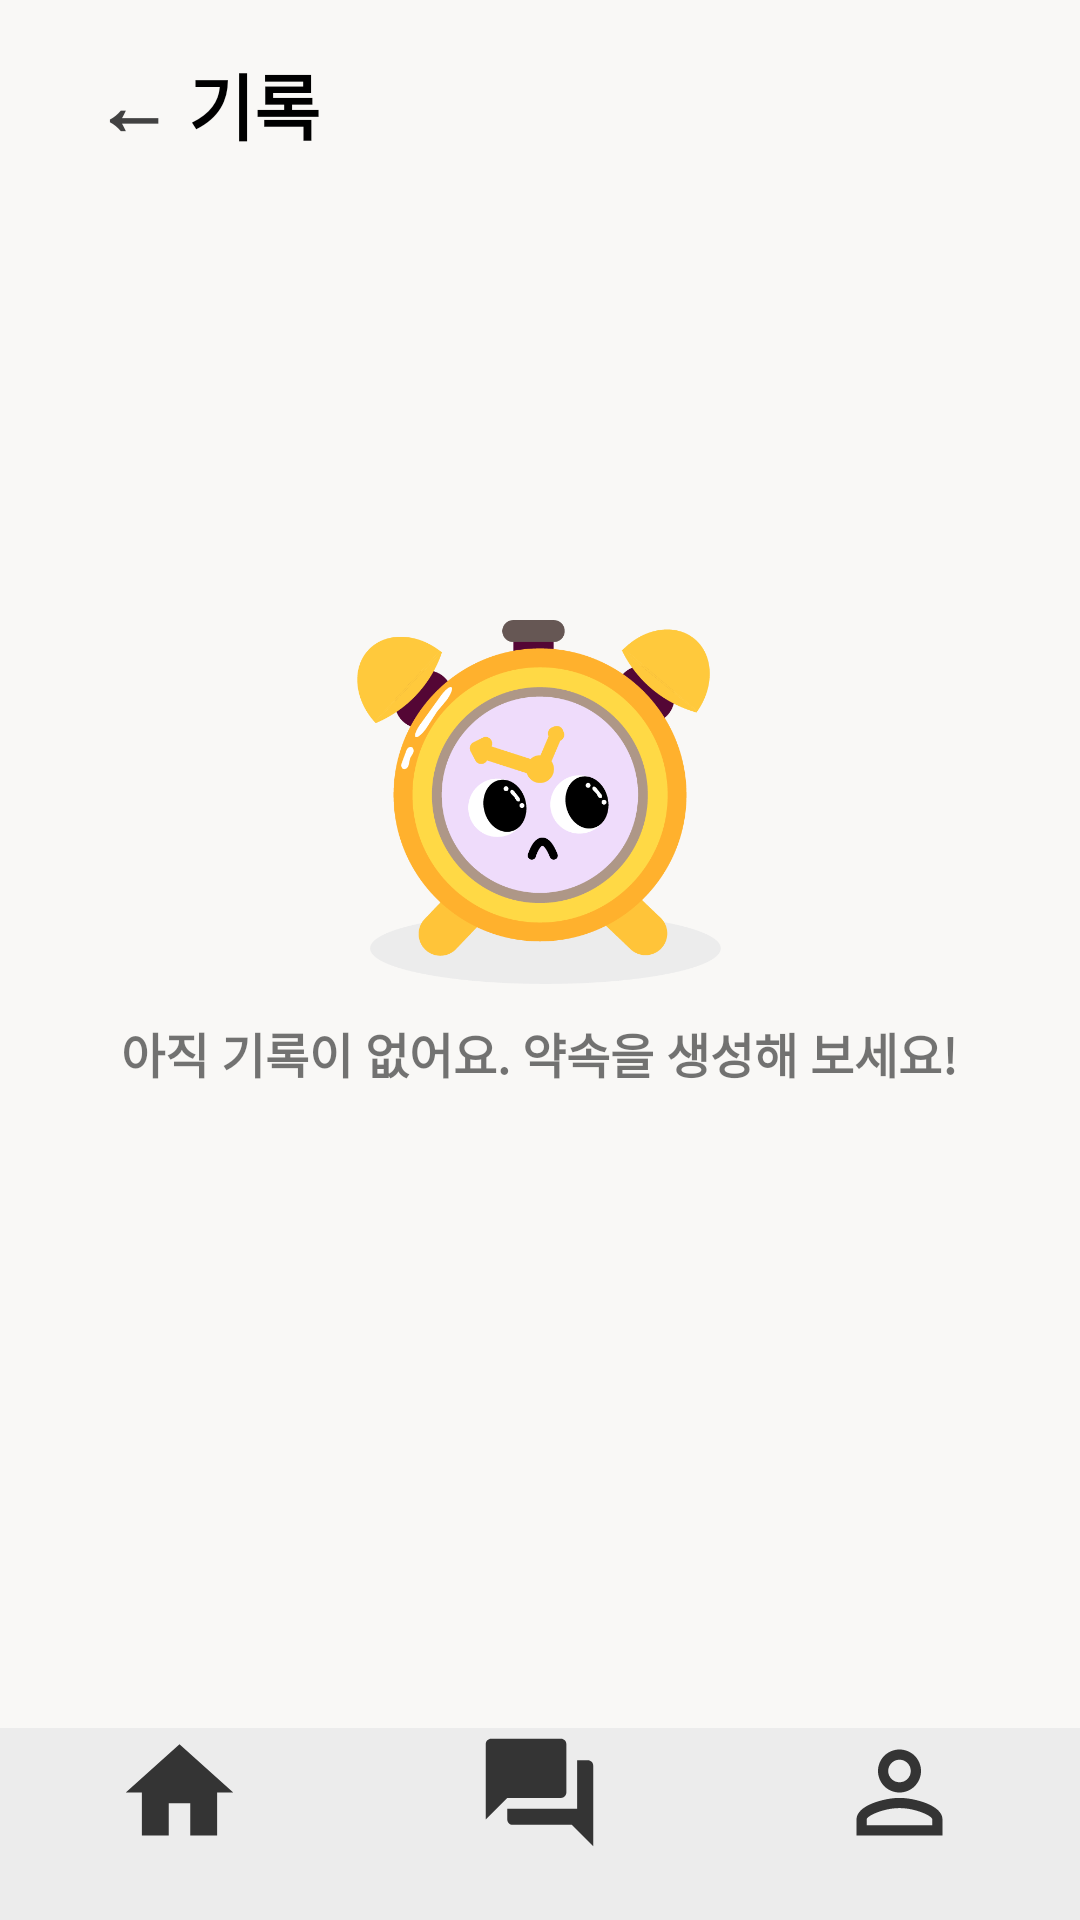

Produce the Android XML layout that renders to this screen, including the resource entries it uses.
<!-- AndroidManifest.xml: application theme Theme.DontLate -->
<!-- res/layout/activity_history.xml -->
<?xml version="1.0" encoding="utf-8"?>
<androidx.constraintlayout.widget.ConstraintLayout xmlns:android="http://schemas.android.com/apk/res/android"
    xmlns:app="http://schemas.android.com/apk/res-auto"
    xmlns:tools="http://schemas.android.com/tools"
    android:layout_width="match_parent"
    android:layout_height="match_parent"
    android:background="#F9F8F6"
    tools:context=".HistoryActivity">

    <TextView
        android:id="@+id/historyTitle"
        android:layout_width="wrap_content"
        android:layout_height="wrap_content"
        android:text="기록"
        android:textColor="#000000"
        android:textSize="24sp"
        android:textStyle="bold"
        app:layout_constraintBottom_toBottomOf="parent"
        app:layout_constraintEnd_toEndOf="parent"
        app:layout_constraintHorizontal_bias="0.198"
        app:layout_constraintStart_toStartOf="parent"
        app:layout_constraintTop_toTopOf="parent"
        app:layout_constraintVertical_bias="0.028" />

    <Button
        android:id="@+id/backBtnH"
        android:layout_width="57dp"
        android:layout_height="59dp"
        android:layout_marginStart="16dp"
        android:background="#00ff0000"
        android:text="←"
        android:textColor="#424242"
        android:textSize="26sp"
        android:textStyle="bold"
        app:layout_constraintBottom_toBottomOf="parent"
        app:layout_constraintEnd_toEndOf="parent"
        app:layout_constraintHorizontal_bias="0.0"
        app:layout_constraintStart_toStartOf="parent"
        app:layout_constraintTop_toTopOf="parent"
        app:layout_constraintVertical_bias="0.009" />

    <ImageView
        android:id="@+id/emptyImg"
        android:layout_width="158dp"
        android:layout_height="144dp"
        app:layout_constraintBottom_toBottomOf="parent"
        app:layout_constraintEnd_toEndOf="parent"
        app:layout_constraintHorizontal_bias="0.498"
        app:layout_constraintStart_toStartOf="parent"
        app:layout_constraintTop_toTopOf="parent"
        app:layout_constraintVertical_bias="0.394"
        app:srcCompat="@drawable/homeclock" />

    <TextView
        android:id="@+id/emptyText"
        android:layout_width="wrap_content"
        android:layout_height="wrap_content"
        android:text="아직 기록이 없어요. 약속을 생성해 보세요!"
        android:textSize="16sp"
        android:textStyle="bold"
        app:layout_constraintEnd_toEndOf="parent"
        app:layout_constraintHorizontal_bias="0.496"
        app:layout_constraintStart_toStartOf="parent"
        app:layout_constraintTop_toBottomOf="@+id/emptyImg" />

    <LinearLayout
        android:id="@+id/linearLayout3"
        android:layout_width="0dp"
        android:layout_height="64dp"
        android:background="#ECECEC"
        android:orientation="horizontal"
        app:layout_constraintBottom_toBottomOf="parent"
        app:layout_constraintEnd_toEndOf="parent"
        app:layout_constraintStart_toStartOf="parent"
        app:layout_constraintTop_toBottomOf="@+id/logoutBtn"
        app:layout_constraintVertical_bias="1.0">

        <Button
            android:id="@+id/homeBtn"
            android:layout_width="wrap_content"
            android:layout_height="match_parent"
            android:layout_weight="1"
            android:background="#00ff0000"
            android:drawableTop="@drawable/baseline_home_24" />

        <Button
            android:id="@+id/button6"
            android:layout_width="wrap_content"
            android:layout_height="match_parent"
            android:layout_weight="1"
            android:background="#00ff0000"
            android:drawableTop="@drawable/baseline_forum_24" />

        <Button
            android:id="@+id/mypageBtn"
            android:layout_width="wrap_content"
            android:layout_height="match_parent"
            android:layout_weight="1"
            android:background="#00ff0000"
            android:drawableTop="@drawable/baseline_person_outline_24"
            app:layout_constraintBottom_toBottomOf="parent" />
    </LinearLayout>
</androidx.constraintlayout.widget.ConstraintLayout>
<!-- resources referenced by this layout -->
<resources>
  <!-- drawable baseline_forum_24 (drawable) -->
  <vector android:height="43dp" android:tint="#343434"
      android:viewportHeight="24" android:viewportWidth="24"
      android:width="43dp" xmlns:android="http://schemas.android.com/apk/res/android">
      <path android:fillColor="@android:color/white" android:pathData="M21,6h-2v9L6,15v2c0,0.55 0.45,1 1,1h11l4,4L22,7c0,-0.55 -0.45,-1 -1,-1zM17,12L17,3c0,-0.55 -0.45,-1 -1,-1L3,2c-0.55,0 -1,0.45 -1,1v14l4,-4h10c0.55,0 1,-0.45 1,-1z"/>
  </vector>
  <!-- drawable baseline_home_24 (drawable) -->
  <vector android:height="43dp" android:tint="#343434"
      android:viewportHeight="24" android:viewportWidth="24"
      android:width="43dp" xmlns:android="http://schemas.android.com/apk/res/android">
      <path android:fillColor="@android:color/white" android:pathData="M10,20v-6h4v6h5v-8h3L12,3 2,12h3v8z"/>
  </vector>
  <!-- drawable baseline_person_outline_24 (drawable) -->
  <vector android:height="43dp" android:tint="#343434"
      android:viewportHeight="24" android:viewportWidth="24"
      android:width="43dp" xmlns:android="http://schemas.android.com/apk/res/android">
      <path android:fillColor="@android:color/white" android:pathData="M12,5.9c1.16,0 2.1,0.94 2.1,2.1s-0.94,2.1 -2.1,2.1S9.9,9.16 9.9,8s0.94,-2.1 2.1,-2.1m0,9c2.97,0 6.1,1.46 6.1,2.1v1.1L5.9,18.1L5.9,17c0,-0.64 3.13,-2.1 6.1,-2.1M12,4C9.79,4 8,5.79 8,8s1.79,4 4,4 4,-1.79 4,-4 -1.79,-4 -4,-4zM12,13c-2.67,0 -8,1.34 -8,4v3h16v-3c0,-2.66 -5.33,-4 -8,-4z"/>
  </vector>
  <!-- drawable homeclock: png bitmap (drawable, 46246 bytes) -->
  <style name="Theme.DontLate" parent="Theme.MaterialComponents.DayNight.DarkActionBar">
          
          <item name="colorPrimary">@color/orange</item>
          <item name="colorPrimaryVariant">@color/orange</item>
          <item name="colorOnPrimary">@color/white</item>
          
          <item name="colorSecondary">@color/teal_200</item>
          <item name="colorSecondaryVariant">@color/teal_700</item>
          <item name="colorOnSecondary">@color/black</item>
          
          <item name="android:statusBarColor" tools:targetApi="21">?attr/colorPrimaryVariant</item>
          
          <item name="windowActionBar">false</item>
          <item name="windowNoTitle">true</item>
      </style>
  <color name="orange">#E88B58</color>
  <color name="white">#FFFFFFFF</color>
  <color name="teal_200">#FF03DAC5</color>
  <color name="teal_700">#FF018786</color>
  <color name="black">#FF000000</color>
</resources>
